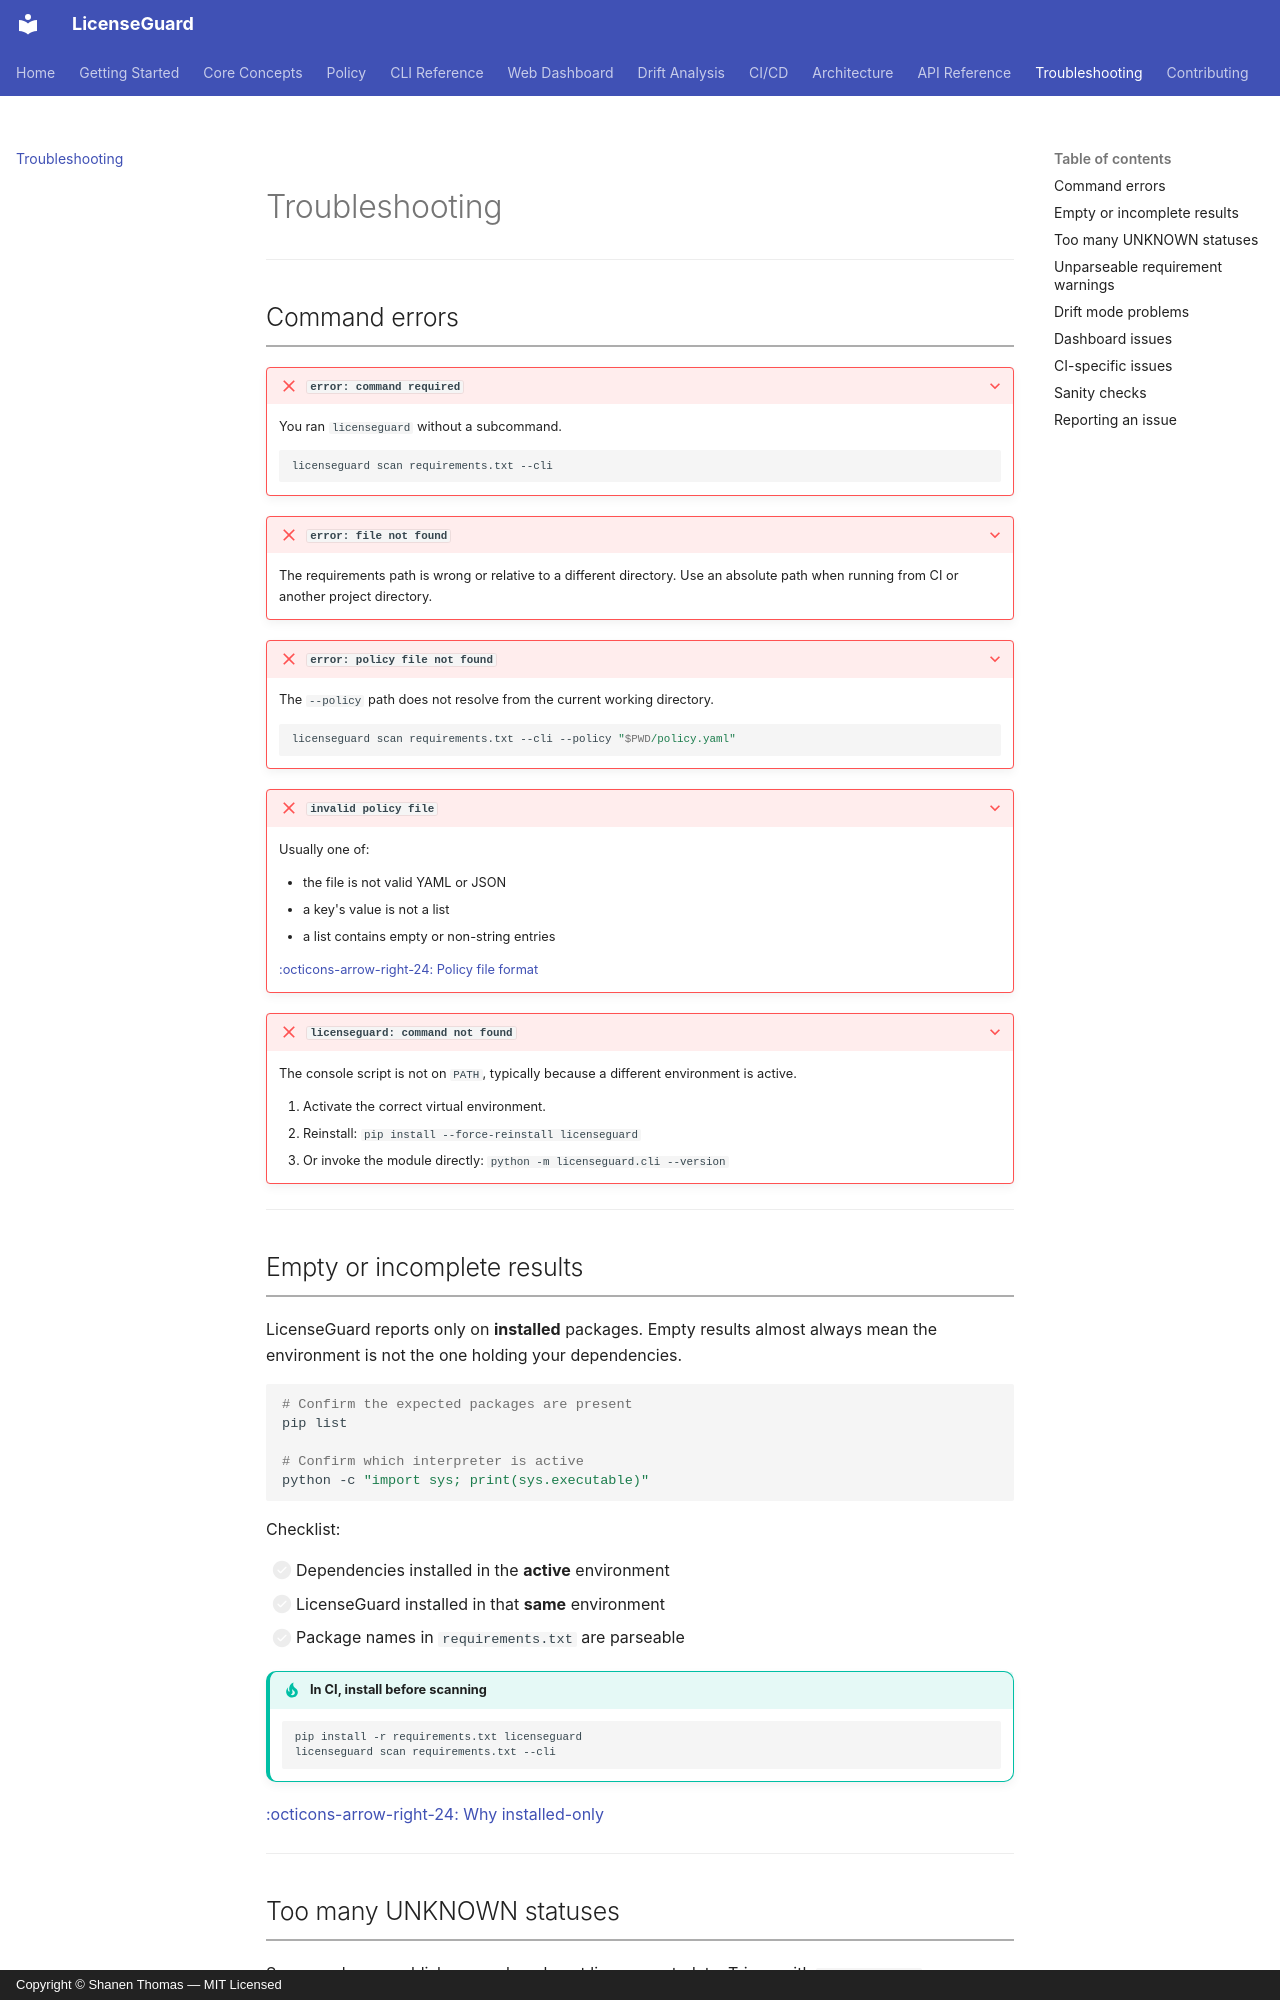

repository: shanen28/license-guard · page: troubleshooting/index.html · generator: mkdocs · copyright: Copyright © Shanen Thomas — MIT Licensed

# Troubleshooting

---

## Command errors

??? failure "`error: command required`"
    You ran `licenseguard` without a subcommand.

    ```bash
    licenseguard scan requirements.txt --cli
    ```

??? failure "`error: file not found`"
    The requirements path is wrong or relative to a different directory. Use an absolute path when running from CI or another project directory.

??? failure "`error: policy file not found`"
    The `--policy` path does not resolve from the current working directory.

    ```bash
    licenseguard scan requirements.txt --cli --policy "$PWD/policy.yaml"
    ```

??? failure "`invalid policy file`"
    Usually one of:

    - the file is not valid YAML or JSON
    - a key's value is not a list
    - a list contains empty or non-string entries

    [:octicons-arrow-right-24: Policy file format](policy/policy-file.md)

??? failure "`licenseguard: command not found`"
    The console script is not on `PATH`, typically because a different environment is active.

    1. Activate the correct virtual environment.
    2. Reinstall: `pip install --force-reinstall licenseguard`
    3. Or invoke the module directly: `python -m licenseguard.cli --version`

---

## Empty or incomplete results

LicenseGuard reports only on **installed** packages. Empty results almost always mean the environment is not the one holding your dependencies.

```bash
# Confirm the expected packages are present
pip list

# Confirm which interpreter is active
python -c "import sys; print(sys.executable)"
```

Checklist:

- [ ] Dependencies installed in the **active** environment
- [ ] LicenseGuard installed in that **same** environment
- [ ] Package names in `requirements.txt` are parseable

!!! tip "In CI, install before scanning"
    ```bash
    pip install -r requirements.txt licenseguard
    licenseguard scan requirements.txt --cli
    ```

[:octicons-arrow-right-24: Why installed-only](core-concepts/installed-only.md)

---
